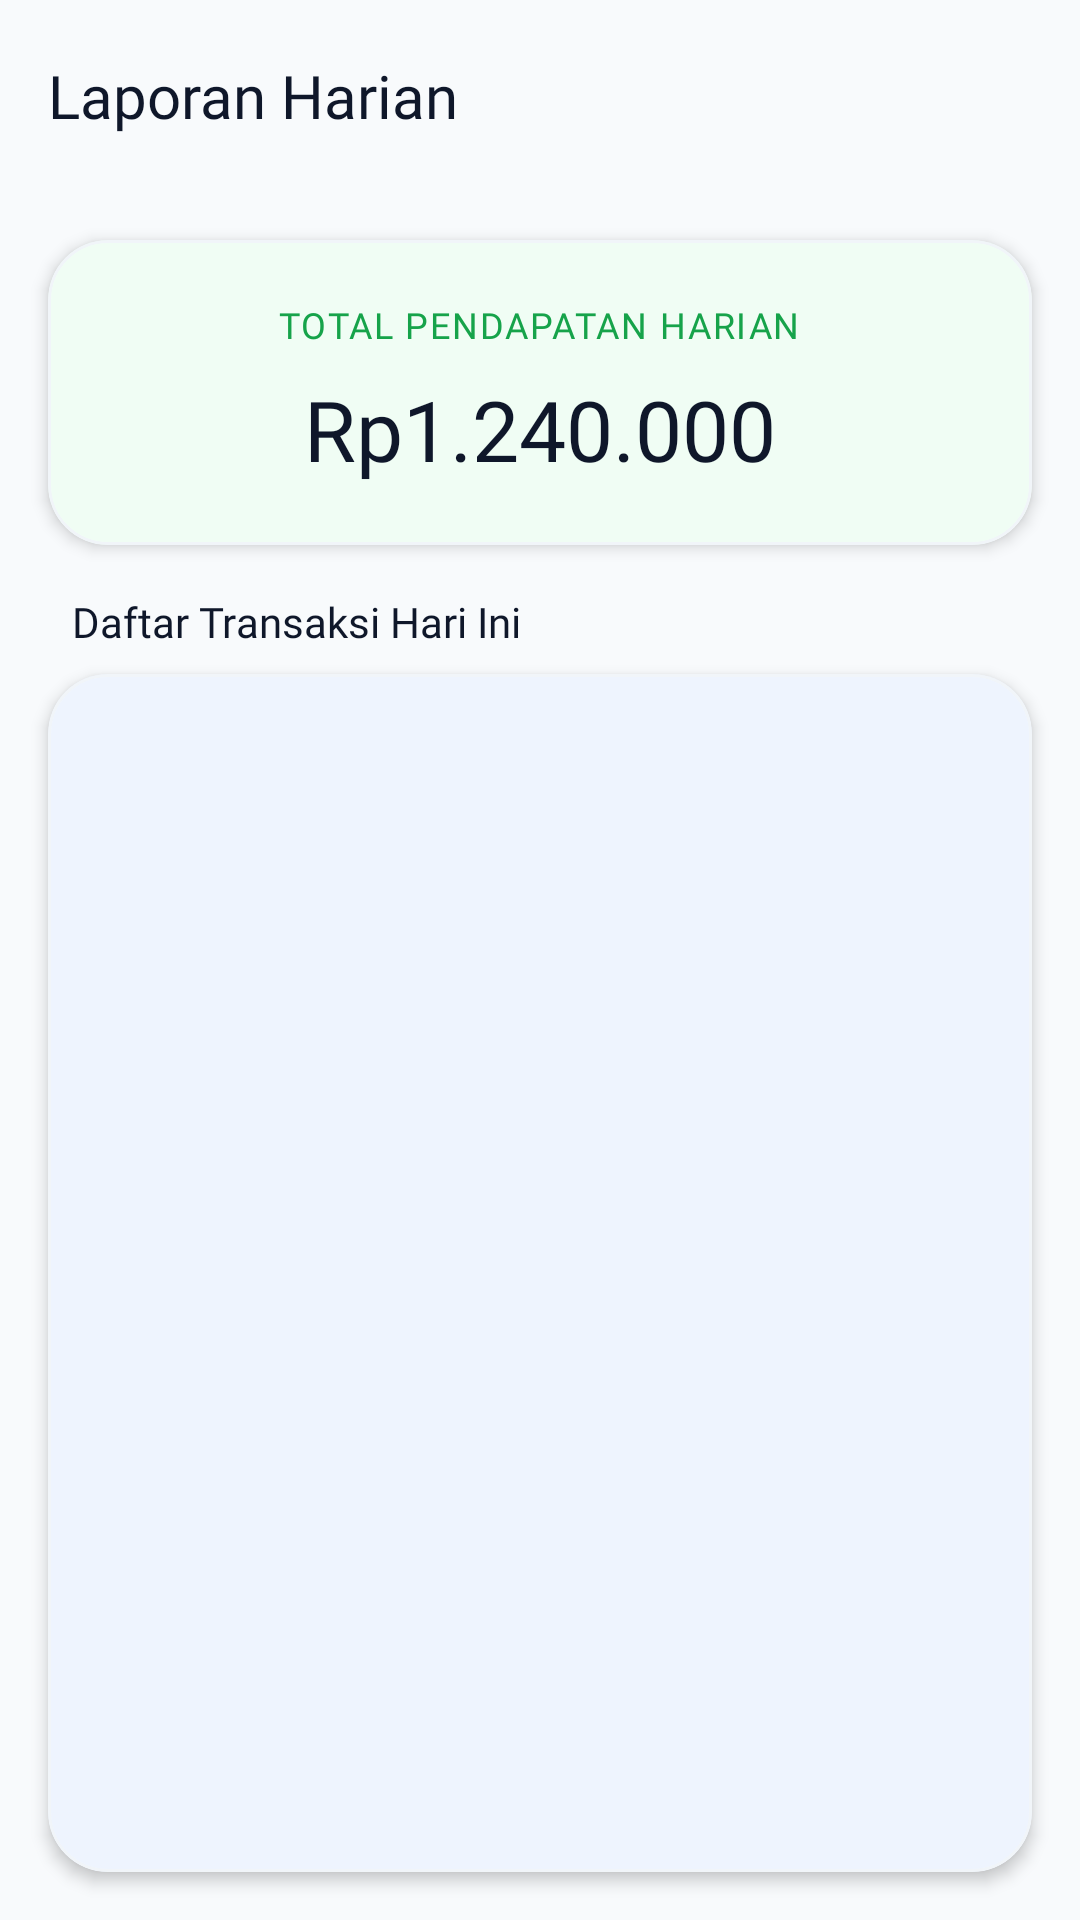

Reconstruct the res/layout file that produces this screen, plus the resources it refers to.
<!-- AndroidManifest.xml: application theme Theme.PointOfSales -->
<!-- res/layout/activity_laporan_harian.xml -->
<?xml version="1.0" encoding="utf-8"?>
<RelativeLayout xmlns:android="http://schemas.android.com/apk/res/android"
    xmlns:app="http://schemas.android.com/apk/res-auto"
    xmlns:tools="http://schemas.android.com/tools"
    android:id="@+id/layoutLaporanHarian"
    android:layout_width="match_parent"
    android:layout_height="match_parent"
    android:background="@color/color1"
    tools:context=".laporan.LaporanHarianActivity">

    
    <com.google.android.material.appbar.MaterialToolbar
        android:id="@+id/toolbarLaporanHarian"
        android:layout_width="match_parent"
        android:layout_height="wrap_content"
        android:background="@color/color1"
        android:layout_alignParentTop="true"
        android:padding="16dp"
        app:navigationIcon="@drawable/ic_back"
        app:navigationIconTint="@color/color2">

        <TextView
            android:layout_width="wrap_content"
            android:layout_height="wrap_content"
            android:fontFamily="@font/raleway_bold"
            android:text="Laporan Harian"
            android:textColor="@color/color2"
            android:textSize="20sp" />
    </com.google.android.material.appbar.MaterialToolbar>

    
    <com.google.android.material.card.MaterialCardView
        android:id="@+id/cvTotalPendapatanCard"
        android:layout_width="match_parent"
        android:layout_height="wrap_content"
        android:layout_below="@id/toolbarLaporanHarian"
        android:layout_margin="16dp"
        android:backgroundTint="@color/layanan"
        app:cardCornerRadius="20dp"
        app:cardElevation="3dp"
        app:strokeColor="@color/color5"
        app:strokeWidth="1dp">

        <LinearLayout
            android:layout_width="match_parent"
            android:layout_height="wrap_content"
            android:orientation="vertical"
            android:padding="20dp"
            android:gravity="center_horizontal">

            <TextView
                android:layout_width="wrap_content"
                android:layout_height="wrap_content"
                android:fontFamily="@font/raleway_bold"
                android:text="TOTAL PENDAPATAN HARIAN"
                android:textColor="#16A34A"
                android:textSize="12sp"
                android:letterSpacing="0.05" />

            <TextView
                android:id="@+id/tvTotalPendapatanHarian"
                android:layout_width="wrap_content"
                android:layout_height="wrap_content"
                android:layout_marginTop="8dp"
                android:fontFamily="@font/raleway_bold"
                android:text="Rp1.240.000"
                android:textColor="@color/color2"
                android:textSize="28sp" />
        </LinearLayout>
    </com.google.android.material.card.MaterialCardView>

    
    <TextView
        android:id="@+id/tvTransactionsListTitle"
        android:layout_width="wrap_content"
        android:layout_height="wrap_content"
        android:layout_below="@id/cvTotalPendapatanCard"
        android:layout_marginStart="24dp"
        android:layout_marginBottom="8dp"
        android:fontFamily="@font/raleway_bold"
        android:text="Daftar Transaksi Hari Ini"
        android:textColor="@color/color2"
        android:textSize="14sp" />

    
    <com.google.android.material.card.MaterialCardView
        android:layout_width="match_parent"
        android:layout_height="match_parent"
        android:layout_below="@id/tvTransactionsListTitle"
        android:layout_marginHorizontal="16dp"
        android:layout_marginBottom="16dp"
        android:backgroundTint="@color/card"
        app:cardCornerRadius="20dp"
        app:cardElevation="3dp"
        app:strokeColor="@color/color5"
        app:strokeWidth="1dp">

        <androidx.recyclerview.widget.RecyclerView
            android:id="@+id/rvLaporanHarian"
            android:layout_width="match_parent"
            android:layout_height="match_parent"
            android:padding="8dp"
            tools:listitem="@layout/item_keranjang" />
    </com.google.android.material.card.MaterialCardView>

</RelativeLayout>
<!-- res/layout/item_keranjang.xml (included above) -->
<?xml version="1.0" encoding="utf-8"?>
<com.google.android.material.card.MaterialCardView
    xmlns:android="http://schemas.android.com/apk/res/android"
    xmlns:app="http://schemas.android.com/apk/res-auto"
    android:id="@+id/cardKeranjang"
    android:layout_width="match_parent"
    android:layout_height="wrap_content"
    android:layout_marginHorizontal="12dp"
    android:layout_marginVertical="6dp"
    android:backgroundTint="@color/color3"
    app:cardCornerRadius="16dp"
    app:cardElevation="2dp"
    app:strokeColor="@color/color5"
    app:strokeWidth="1dp">

    <LinearLayout
        android:layout_width="match_parent"
        android:layout_height="wrap_content"
        android:orientation="horizontal"
        android:padding="16dp"
        android:gravity="center_vertical">

        
        <com.google.android.material.card.MaterialCardView
            android:layout_width="64dp"
            android:layout_height="64dp"
            app:cardCornerRadius="12dp"
            app:cardElevation="0dp"
            app:cardBackgroundColor="@color/blue_accent_light">

            <ImageView
                android:id="@+id/ivLogoKeranjang"
                android:layout_width="match_parent"
                android:layout_height="match_parent"
                android:src="@drawable/produk"
                android:scaleType="centerInside"
                android:padding="8dp"/>
        </com.google.android.material.card.MaterialCardView>

        
        <LinearLayout
            android:layout_width="0dp"
            android:layout_height="wrap_content"
            android:layout_weight="1"
            android:orientation="vertical"
            android:layout_marginStart="16dp"
            android:layout_marginEnd="8dp">

            <TextView
                android:id="@+id/tvNamaProdukKeranjang"
                android:layout_width="match_parent"
                android:layout_height="wrap_content"
                android:text="Nama Produk"
                android:textSize="16sp"
                android:fontFamily="@font/raleway_bold"
                android:textColor="@color/color2"
                android:maxLines="2"
                android:ellipsize="end"/>

            <TextView
                android:id="@+id/tvSubTotalKeranjang"
                android:layout_width="wrap_content"
                android:layout_height="wrap_content"
                android:text="Rp0"
                android:textSize="14sp"
                android:fontFamily="@font/lato_bold"
                android:textColor="@color/color4"
                android:layout_marginTop="4dp"/>

            
            <LinearLayout
                android:layout_width="wrap_content"
                android:layout_height="wrap_content"
                android:orientation="horizontal"
                android:gravity="center_vertical"
                android:layout_marginTop="8dp">

                <ImageButton
                    android:id="@+id/btnMinusItem"
                    android:layout_width="28dp"
                    android:layout_height="28dp"
                    android:background="?attr/selectableItemBackgroundBorderless"
                    android:src="@drawable/ic_remove"
                    app:tint="@color/color6"
                    android:contentDescription="Kurangi Jumlah" />

                <LinearLayout
                    android:layout_width="wrap_content"
                    android:layout_height="wrap_content"
                    android:layout_marginHorizontal="6dp"
                    android:paddingHorizontal="10dp"
                    android:paddingVertical="4dp"
                    android:background="@color/color5"
                    android:orientation="horizontal"
                    android:gravity="center">

                    <TextView
                        android:id="@+id/tvQtyKeranjang"
                        android:layout_width="wrap_content"
                        android:layout_height="wrap_content"
                        android:text="Jumlah Beli: 1"
                        android:textSize="11sp"
                        android:textColor="@color/color6"
                        android:fontFamily="@font/lato_bold"/>
                </LinearLayout>

                <ImageButton
                    android:id="@+id/btnPlusItem"
                    android:layout_width="28dp"
                    android:layout_height="28dp"
                    android:background="?attr/selectableItemBackgroundBorderless"
                    android:src="@drawable/ic_add"
                    app:tint="@color/color6"
                    android:contentDescription="Tambah Jumlah" />
            </LinearLayout>

        </LinearLayout>

        
        <com.google.android.material.card.MaterialCardView
            android:layout_width="36dp"
            android:layout_height="36dp"
            app:cardCornerRadius="18dp"
            app:cardElevation="0dp"
            app:cardBackgroundColor="#FEE2E2"
            app:strokeWidth="0dp">

            <ImageButton
                android:id="@+id/btnHapusItem"
                android:layout_width="match_parent"
                android:layout_height="match_parent"
                android:background="?attr/selectableItemBackgroundBorderless"
                android:src="@drawable/hapus"
                android:scaleType="centerInside"
                android:padding="8dp"
                app:tint="@color/button2"
                android:contentDescription="Hapus Item" />
        </com.google.android.material.card.MaterialCardView>

    </LinearLayout>

</com.google.android.material.card.MaterialCardView>
<!-- resources referenced by this layout -->
<resources>
  <color name="blue_accent_light">#E0F2FE</color>
  <color name="button2">#EF4444</color>
  <color name="card">#FFFFFF</color>
  <color name="color1">#F8FAFC</color>
  <color name="color2">#0F172A</color>
  <color name="color3">#FFFFFF</color>
  <color name="color4">#3B82F6</color>
  <color name="color5">#F1F5F9</color>
  <color name="color6">#64748B</color>
  <color name="layanan">#F0FDF4</color>
  <!-- drawable hapus: png bitmap (drawable, 1200 bytes) -->
  <!-- drawable ic_remove (drawable) -->
  <vector xmlns:android="http://schemas.android.com/apk/res/android"
      android:width="24dp"
      android:height="24dp"
      android:viewportWidth="960"
      android:viewportHeight="960"
      android:tint="#000000">
      <path
          android:fillColor="@android:color/white"
          android:pathData="M280,520L680,520L680,440L280,440L280,520ZM480,880Q397,880 324,848.5Q251,817 197,763Q143,709 111.5,636Q80,563 80,480Q80,397 111.5,324Q143,251 197,197Q251,143 324,111.5Q397,80 480,80Q563,80 636,111.5Q709,143 763,197Q817,251 848.5,324Q880,397 880,480Q880,563 848.5,636Q817,709 763,763Q709,817 636,848.5Q563,880 480,880ZM480,800Q614,800 707,707Q800,614 800,480Q800,346 707,253Q614,160 480,160Q346,160 253,253Q160,346 160,480Q160,614 253,707Q346,800 480,800Z" />
  </vector>
  <!-- drawable produk: png bitmap (drawable, 836 bytes) -->
  <style name="Theme.PointOfSales" parent="Base.Theme.PointOfSales" />
  <style name="Base.Theme.PointOfSales" parent="Theme.Material3.Light.NoActionBar">
  
          <item name="colorPrimary">@color/color4</item>
          <item name="colorOnPrimary">@color/color3</item>
          <item name="colorSecondary">@color/color6</item>
          <item name="colorSurface">@color/color3</item>
          <item name="colorOnSurface">@color/color2</item>
          <item name="android:windowBackground">@color/color1</item>
  
          <item name="colorControlActivated">@color/color4</item>
          
          
          <item name="android:statusBarColor">@color/color1</item>
          <item name="android:windowLightStatusBar">true</item>
  
      </style>
</resources>
